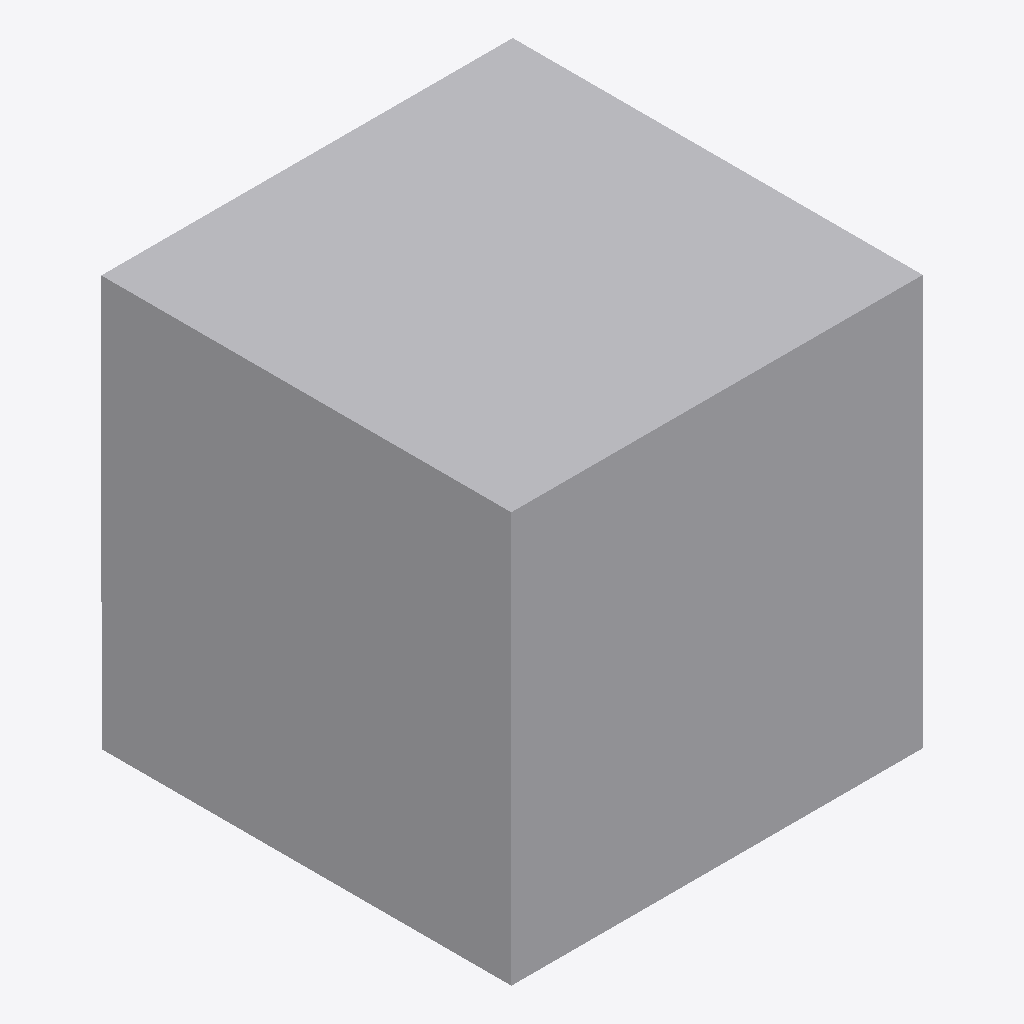
Isometric view of an IFC building model (IFC-SPF (STEP), schema IFC2X3, length unit metre), seen from the south-west, elements coloured by IFC class: 1 other element (light grey).
Extent 1.0 m × 1.0 m × 1.0 m (x, y, z). Elements (1): 1 IfcBuildingElementPart.

HEADER;
FILE_DESCRIPTION(('IFC 2x3 Building Model'),'2;1');
FILE_NAME('C:\\Users\\IG_EQUIPO1\\AppData\\Local\\Packages\\48598BIMMars.313206BE35C60_69nt','',(''),(''),'','','');
FILE_SCHEMA(('IFC2X3'));
ENDSEC;
DATA;
#121=IFCPROJECT('2pCKu2Ow1CwPLFOnUsNT96',$,'Port De Barcelona','',$,$,$,(#11),#122);
#1=IFCSITE('1aHyslWe10rPZXhYiKr0Fi',$,'Port De Barcelona',$,$,#2,$,$,.ELEMENT.,$,$,0.0,'',$);
#7=IFCBUILDINGELEMENTPART('2N9w9kIfDFKgtETwUxOyPq',$,'APBCN-URB-MOB-Arbusto_Leucophyta_Brownii_LOD1','',$,#8,#9,$);
ENDSEC;
